Run: headless pygame with SDL's dummy video driver; simulated clock (each Clock.tick advances the game by its frame time, no real sleeping); random seed 0; keys injected as events and as key.get_pressed() state; no mouse input.
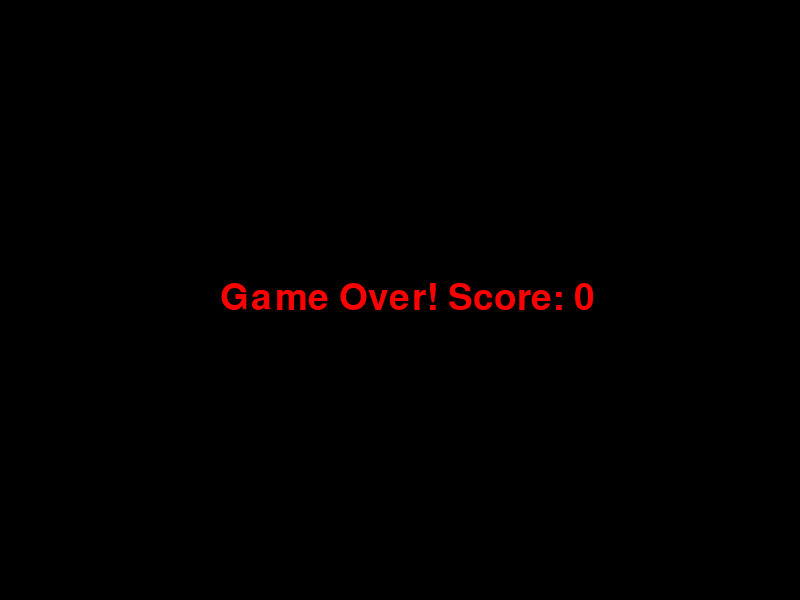
Frame 1 of 1 · flips 1–60 · no input (game ended)

The pygame program that drew these frames:

import pygame
import random

# Initialize Pygame
pygame.init()

# Set up the game window
window_width = 800
window_height = 600
screen = pygame.display.set_mode((window_width, window_height))
pygame.display.set_caption('Snake Game')

# Game settings
clock = pygame.time.Clock()
block_size = 20
game_speed = 15

# Colors
black = (0, 0, 0)
white = (255, 255, 255)
red = (255, 0, 0)
green = (0, 255, 0)

# Initialize snake
snake = [(window_width//2, window_height//2)]
snake_direction = 'RIGHT'
score = 0

# Generate initial food position
def generate_food():
    while True:
        x = random.randint(0, (window_width - block_size) // block_size) * block_size
        y = random.randint(0, (window_height - block_size) // block_size) * block_size
        if (x, y) not in snake:
            return (x, y)

food = generate_food()

# Font for score display
font = pygame.font.SysFont(None, 55)

# Main game loop
running = True
while running:
    for event in pygame.event.get():
        if event.type == pygame.QUIT:
            running = False
        elif event.type == pygame.KEYDOWN:
            if event.key == pygame.K_UP and snake_direction != 'DOWN':
                snake_direction = 'UP'
            elif event.key == pygame.K_DOWN and snake_direction != 'UP':
                snake_direction = 'DOWN'
            elif event.key == pygame.K_LEFT and snake_direction != 'RIGHT':
                snake_direction = 'LEFT'
            elif event.key == pygame.K_RIGHT and snake_direction != 'LEFT':
                snake_direction = 'RIGHT'

    # Move the snake
    head_x, head_y = snake[0]
    if snake_direction == 'UP':
        new_head = (head_x, head_y - block_size)
    elif snake_direction == 'DOWN':
        new_head = (head_x, head_y + block_size)
    elif snake_direction == 'LEFT':
        new_head = (head_x - block_size, head_y)
    elif snake_direction == 'RIGHT':
        new_head = (head_x + block_size, head_y)

    # Check for collisions
    if (new_head[0] < 0 or new_head[0] >= window_width or 
        new_head[1] < 0 or new_head[1] >= window_height or 
        new_head in snake):
        # Game Over
        screen.fill(black)
        game_over_text = font.render(f'Game Over! Score: {score}', True, red)
        screen.blit(game_over_text, (window_width//2 - 180, window_height//2 - 20))
        pygame.display.update()
        pygame.time.wait(2000)
        running = False
        continue

    snake.insert(0, new_head)

    # Check if food is eaten
    if new_head == food:
        score += 1
        food = generate_food()
    else:
        snake.pop()

    # Draw everything
    screen.fill(black)
    for segment in snake:
        pygame.draw.rect(screen, white, (segment[0], segment[1], block_size, block_size))
    pygame.draw.rect(screen, red, (food[0], food[1], block_size, block_size))
    
    # Display score
    score_text = font.render(f'Score: {score}', True, green)
    screen.blit(score_text, (10, 10))
    
    pygame.display.update()
    clock.tick(game_speed)

pygame.quit()
